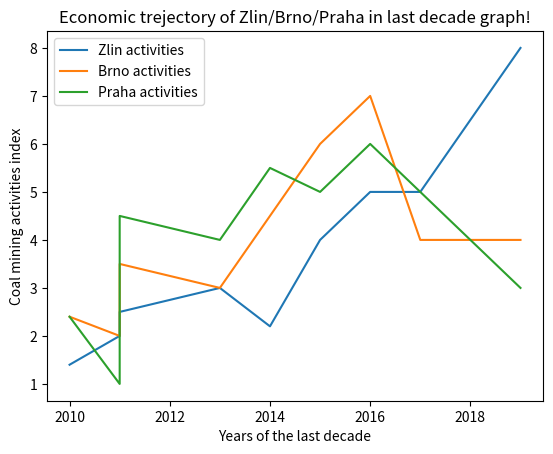

Source code (Python):
# SCRIPT FOR COAL MINING COMPARISIONS
import matplotlib.pyplot as plt 
# amount of coal activities in metric values 
x1 = [1.4, 2, 2.5, 3, 2.2, 4, 5, 5,8] 
x2 = [2.4, 2, 3.5, 3, 4.5, 6, 7, 4,4] 
x3 = [2.4, 1, 4.5, 4, 5.5, 5, 6, 5,3] 
# corresponding years 
y1 = [2010, 2011,2011,2013,2014,2015,2016,2017,2019] 
y2 = [2010, 2011,2011,2013,2014,2015,2016,2017,2019] 
y3 = [2010, 2011,2011,2013,2014,2015,2016,2017,2019] 

# plotting the line points  
plt.plot(y1, x1, label = "Zlin activities") 
plt.plot(y2, x2, label = "Brno activities") 
plt.plot(y3, x3, label = "Praha activities") 

# naming the  axis 
plt.ylabel('Coal mining activities index') 
plt.xlabel('Years of the last decade') 
plt.title('Economic trejectory of Zlin/Brno/Praha in last decade graph!') 
# function to show the coal mining and economic impact 
plt.legend()
plt.show() 
